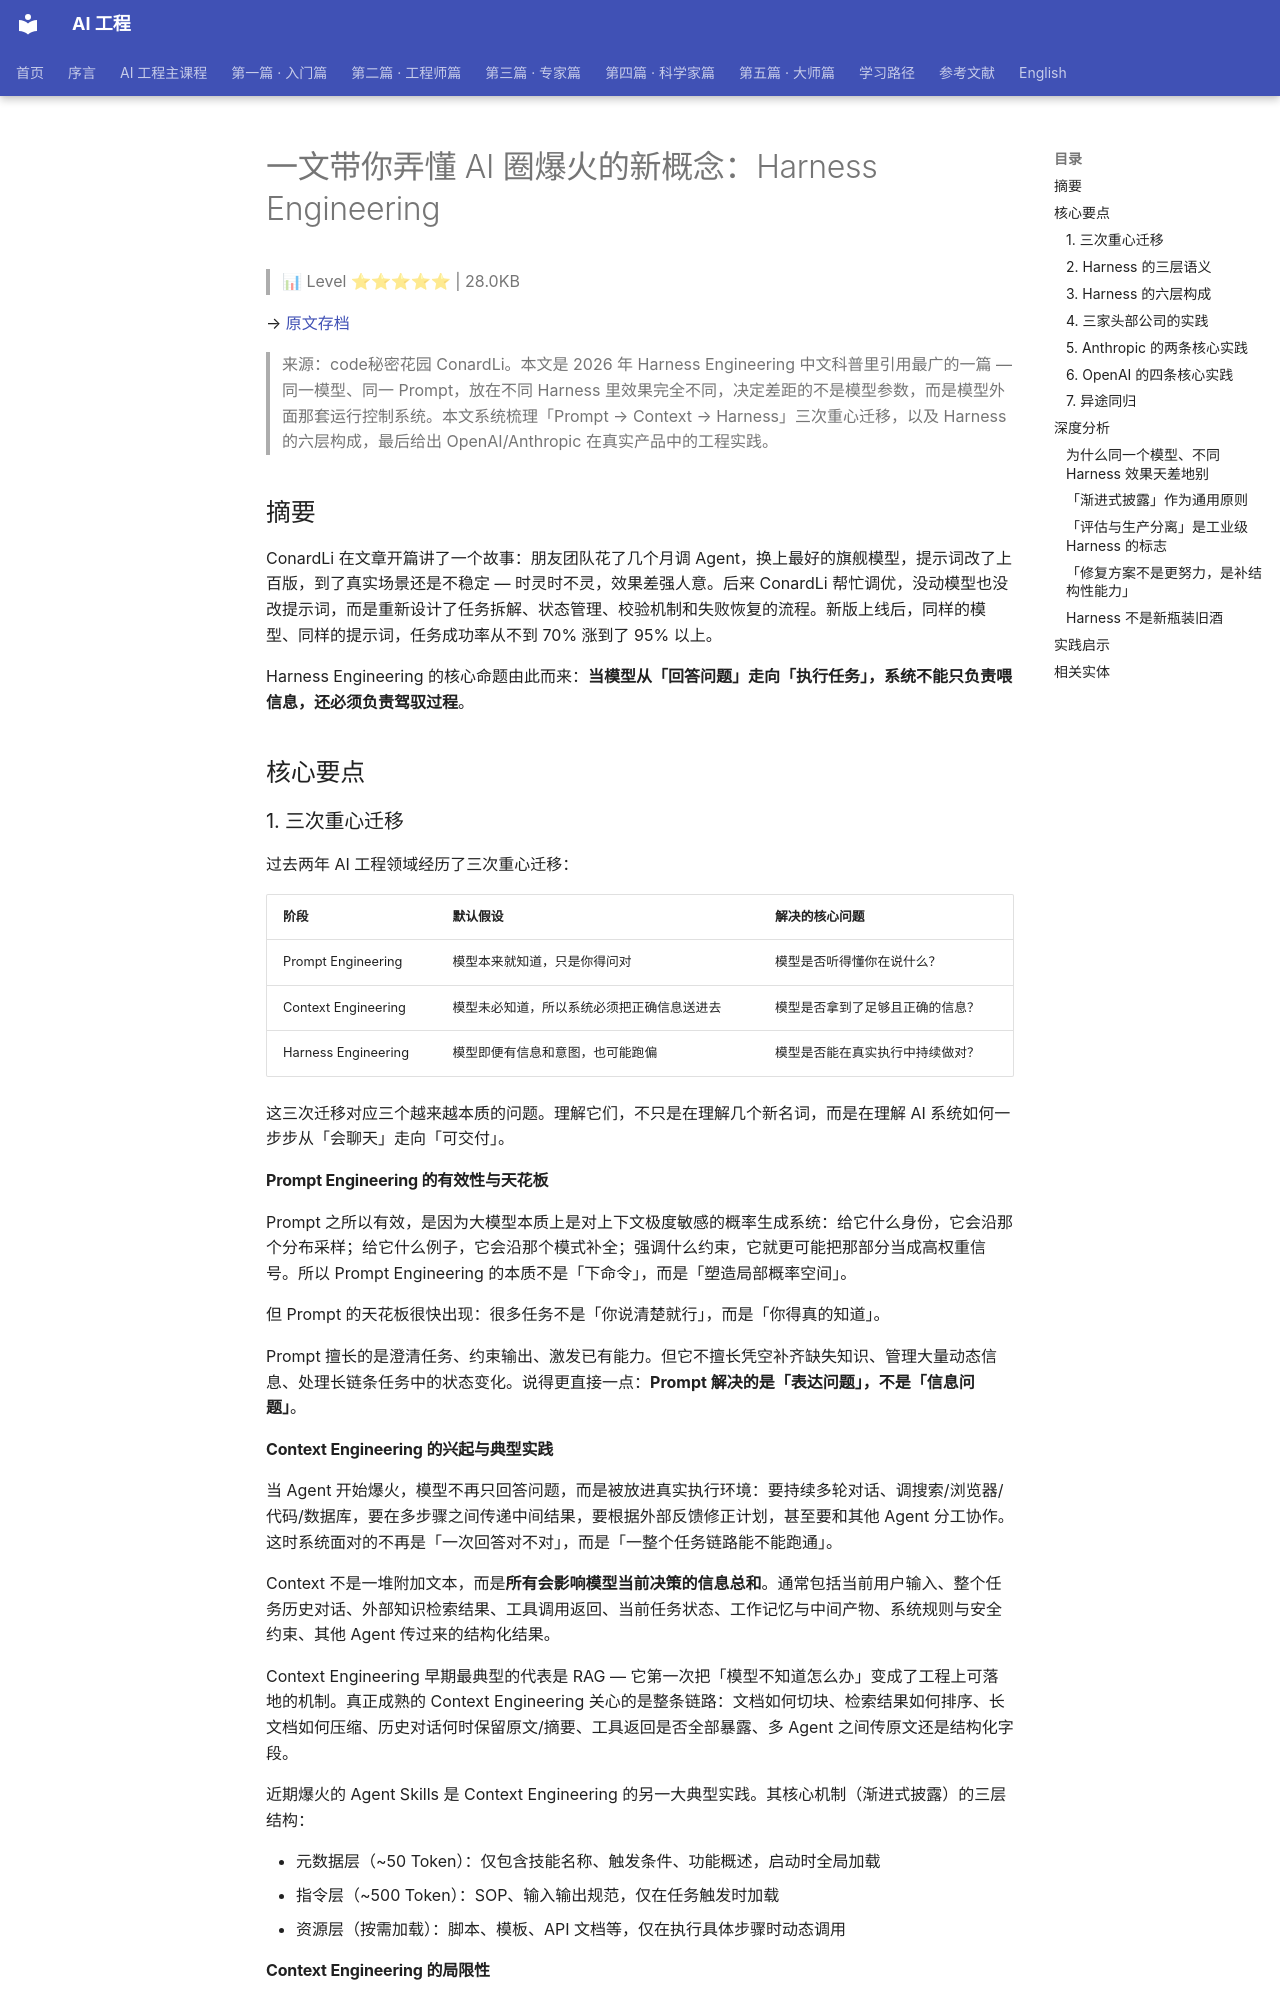

repository: QianJinGuo/wiki-book · page: ch05/098-ai-harness-engineering.html · generator: mkdocs

# 一文带你弄懂 AI 圈爆火的新概念：Harness Engineering

> 📊 Level ⭐⭐⭐⭐⭐ | 28.0KB

→ [原文存档](https://mp.weixi)

> 来源：code秘密花园 ConardLi。本文是 2026 年 Harness Engineering 中文科普里引用最广的一篇 — 同一模型、同一 Prompt，放在不同 Harness 里效果完全不同，决定差距的不是模型参数，而是模型外面那套运行控制系统。本文系统梳理「Prompt → Context → Harness」三次重心迁移，以及 Harness 的六层构成，最后给出 OpenAI/Anthropic 在真实产品中的工程实践。

## 摘要

ConardLi 在文章开篇讲了一个故事：朋友团队花了几个月调 Agent，换上最好的旗舰模型，提示词改了上百版，到了真实场景还是不稳定 — 时灵时不灵，效果差强人意。后来 ConardLi 帮忙调优，没动模型也没改提示词，而是重新设计了任务拆解、状态管理、校验机制和失败恢复的流程。新版上线后，同样的模型、同样的提示词，任务成功率从不到 70% 涨到了 95% 以上。

Harness Engineering 的核心命题由此而来：**当模型从「回答问题」走向「执行任务」，系统不能只负责喂信息，还必须负责驾驭过程**。

## 核心要点

### 1. 三次重心迁移

过去两年 AI 工程领域经历了三次重心迁移：

| 阶段 | 默认假设 | 解决的核心问题 |
| --- | --- | --- |
| Prompt Engineering | 模型本来就知道，只是你得问对 | 模型是否听得懂你在说什么？ |
| Context Engineering | 模型未必知道，所以系统必须把正确信息送进去 | 模型是否拿到了足够且正确的信息？ |
| Harness Engineering | 模型即便有信息和意图，也可能跑偏 | 模型是否能在真实执行中持续做对？ |

这三次迁移对应三个越来越本质的问题。理解它们，不只是在理解几个新名词，而是在理解 AI 系统如何一步步从「会聊天」走向「可交付」。

#### Prompt Engineering 的有效性与天花板

Prompt 之所以有效，是因为大模型本质上是对上下文极度敏感的概率生成系统：给它什么身份，它会沿那个分布采样；给它什么例子，它会沿那个模式补全；强调什么约束，它就更可能把那部分当成高权重信号。所以 Prompt Engineering 的本质不是「下命令」，而是「塑造局部概率空间」。

但 Prompt 的天花板很快出现：很多任务不是「你说清楚就行」，而是「你得真的知道」。

Prompt 擅长的是澄清任务、约束输出、激发已有能力。但它不擅长凭空补齐缺失知识、管理大量动态信息、处理长链条任务中的状态变化。说得更直接一点：**Prompt 解决的是「表达问题」，不是「信息问题」**。

#### Context Engineering 的兴起与典型实践

当 Agent 开始爆火，模型不再只回答问题，而是被放进真实执行环境：要持续多轮对话、调搜索/浏览器/代码/数据库，要在多步骤之间传递中间结果，要根据外部反馈修正计划，甚至要和其他 Agent 分工协作。这时系统面对的不再是「一次回答对不对」，而是「一整个任务链路能不能跑通」。

Context 不是一堆附加文本，而是**所有会影响模型当前决策的信息总和**。通常包括当前用户输入、整个任务历史对话、外部知识检索结果、工具调用返回、当前任务状态、工作记忆与中间产物、系统规则与安全约束、其他 Agent 传过来的结构化结果。

Context Engineering 早期最典型的代表是 RAG — 它第一次把「模型不知道怎么办」变成了工程上可落地的机制。真正成熟的 Context Engineering 关心的是整条链路：文档如何切块、检索结果如何排序、长文档如何压缩、历史对话何时保留原文/摘要、工具返回是否全部暴露、多 Agent 之间传原文还是结构化字段。

近期爆火的 Agent Skills 是 Context Engineering 的另一大典型实践。其核心机制（渐进式披露）的三层结构：

- 元数据层（~50 Token）：仅包含技能名称、触发条件、功能概述，启动时全局加载
- 指令层（~500 Token）：SOP、输入输出规范，仅在任务触发时加载
- 资源层（按需加载）：脚本、模板、API 文档等，仅在执行具体步骤时动态调用

#### Context Engineering 的局限性

Prompt 和 Context 都主要作用在「输入侧」 — Prompt 在优化意图表达，Context 在优化信息供给。真实世界的复杂任务还有一个更难的问题：**当模型开始连续行动时，谁来持续监督它、约束它、纠正它？**

于是第三次迁移开始发生 — Harness Engineering。
